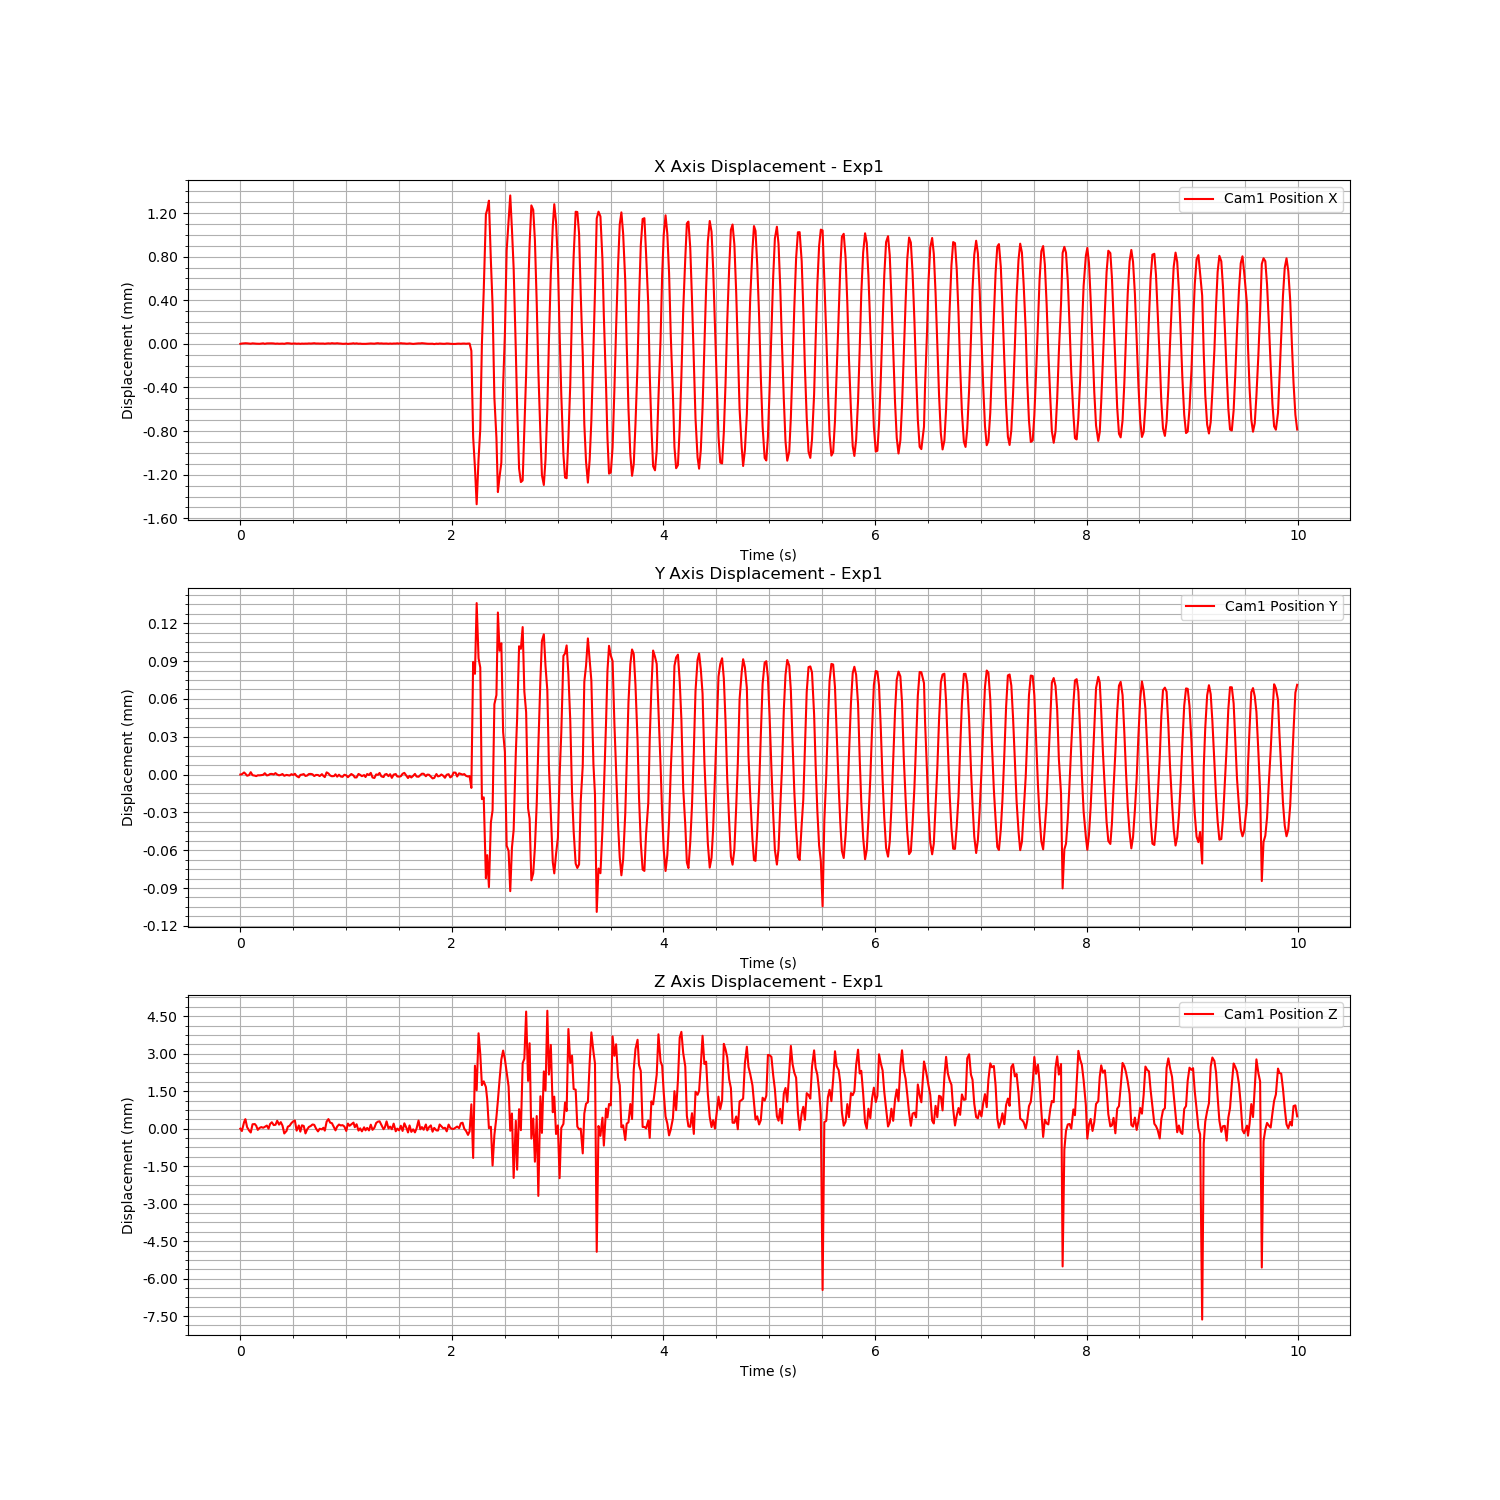

The file beside this chart, header and first rows:
Time (s), Cam1 Fiducial ID, Cam1 Position X, Cam1 Position Y, Cam1 Position Z, Cam1 Rotation X, Cam1 Rotation Y, Cam1 Rotation Z, Cam1 Rotation W
1723500386, 9, 0.003351, 0.001901, 1.681, 0.9313, -0.01886, -0.3629, 0.02489
1723500386, 9, 0.003355, 0.001901, 1.681, 0.9313, -0.01881, -0.363, 0.02478
1723500386, 9, 0.003356, 0.001903, 1.681, 0.9314, -0.01889, -0.3628, 0.02469
1723500386, 9, 0.003357, 0.001902, 1.681, 0.9314, -0.01885, -0.3626, 0.02471
1723500386, 9, 0.003356, 0.0019, 1.681, 0.9313, -0.01878, -0.3628, 0.02491
1723500386, 9, 0.003355, 0.001901, 1.681, 0.9313, -0.01885, -0.3629, 0.02483
1723500386, 9, 0.003353, 0.001903, 1.681, 0.9313, -0.01877, -0.3629, 0.02491
1723500386, 9, 0.003356, 0.0019, 1.681, 0.9313, -0.01874, -0.3628, 0.02481
1723500386, 9, 0.003354, 0.0019, 1.681, 0.9314, -0.01881, -0.3626, 0.02492
1723500386, 9, 0.003353, 0.0019, 1.681, 0.9313, -0.01878, -0.3628, 0.02494
1723500386, 9, 0.003353, 0.0019, 1.681, 0.9313, -0.01882, -0.3629, 0.0247
1723500386, 9, 0.003352, 0.0019, 1.681, 0.9313, -0.01883, -0.3628, 0.02469
1723500386, 9, 0.003354, 0.001901, 1.681, 0.9313, -0.01876, -0.3628, 0.02473
1723500386, 9, 0.003356, 0.001901, 1.681, 0.9313, -0.01878, -0.3629, 0.02473
1723500386, 9, 0.003352, 0.001902, 1.681, 0.9313, -0.01879, -0.3628, 0.02491
1723500386, 9, 0.003356, 0.0019, 1.681, 0.9313, -0.01882, -0.3629, 0.02475
1723500386, 9, 0.003356, 0.001901, 1.681, 0.9313, -0.0188, -0.3628, 0.02491
1723500386, 9, 0.003357, 0.001901, 1.681, 0.9313, -0.0188, -0.3628, 0.02472
1723500386, 9, 0.003356, 0.001901, 1.681, 0.9314, -0.01875, -0.3628, 0.02486
1723500386, 9, 0.003355, 0.001901, 1.681, 0.9313, -0.01879, -0.3629, 0.02473
1723500386, 9, 0.003353, 0.001902, 1.681, 0.9313, -0.01878, -0.3628, 0.02487
1723500386, 9, 0.003354, 0.001901, 1.681, 0.9314, -0.01881, -0.3628, 0.02473
1723500386, 9, 0.003352, 0.0019, 1.681, 0.9314, -0.01881, -0.3628, 0.02486
1723500386, 9, 0.003354, 0.001901, 1.681, 0.9314, -0.01883, -0.3627, 0.02488
1723500386, 9, 0.003354, 0.001901, 1.681, 0.9313, -0.0188, -0.3628, 0.02481
1723500386, 9, 0.003352, 0.0019, 1.681, 0.9313, -0.01875, -0.3629, 0.02484
1723500386, 9, 0.003357, 0.001901, 1.681, 0.9313, -0.01876, -0.3628, 0.02487
1723500386, 9, 0.003357, 0.0019, 1.681, 0.9314, -0.01874, -0.3628, 0.025
1723500386, 9, 0.003356, 0.0019, 1.681, 0.9314, -0.01876, -0.3627, 0.02483
1723500386, 9, 0.003353, 0.001901, 1.681, 0.9314, -0.01881, -0.3626, 0.02477
1723500386, 9, 0.003354, 0.001901, 1.681, 0.9314, -0.01879, -0.3627, 0.02478
1723500386, 9, 0.003355, 0.001902, 1.681, 0.9314, -0.0188, -0.3627, 0.0247
1723500386, 9, 0.003353, 0.0019, 1.681, 0.9313, -0.01881, -0.3628, 0.02487
1723500386, 9, 0.003354, 0.001899, 1.681, 0.9313, -0.01884, -0.3628, 0.02472
1723500386, 9, 0.003352, 0.001901, 1.681, 0.9313, -0.01878, -0.3628, 0.02478
1723500386, 9, 0.003354, 0.001901, 1.681, 0.9313, -0.01884, -0.3629, 0.02472
1723500386, 9, 0.003353, 0.001901, 1.681, 0.9313, -0.01884, -0.3628, 0.0249
1723500387, 9, 0.003354, 0.0019, 1.681, 0.9313, -0.01881, -0.363, 0.02474
1723500387, 9, 0.003354, 0.0019, 1.681, 0.9314, -0.01882, -0.3628, 0.02475
1723500387, 9, 0.003355, 0.001901, 1.681, 0.9313, -0.01884, -0.3629, 0.02492
1723500387, 9, 0.003354, 0.001901, 1.681, 0.9313, -0.01878, -0.3628, 0.02474
1723500387, 9, 0.003355, 0.001901, 1.681, 0.9314, -0.01879, -0.3628, 0.02477
1723500387, 9, 0.003357, 0.0019, 1.681, 0.9313, -0.01878, -0.3628, 0.02486
1723500387, 9, 0.003355, 0.001901, 1.681, 0.9313, -0.01884, -0.3628, 0.02478
1723500387, 9, 0.003355, 0.001901, 1.681, 0.9313, -0.01876, -0.3628, 0.02484
1723500387, 9, 0.003354, 0.0019, 1.681, 0.9313, -0.01876, -0.3628, 0.02482
1723500387, 9, 0.003355, 0.001901, 1.681, 0.9313, -0.01875, -0.3629, 0.02473
1723500387, 9, 0.003354, 0.0019, 1.681, 0.9313, -0.01879, -0.3629, 0.02488
1723500387, 9, 0.003352, 0.001899, 1.681, 0.9313, -0.01878, -0.3629, 0.02472
1723500387, 9, 0.003355, 0.001903, 1.681, 0.9314, -0.01884, -0.3628, 0.02481
1723500387, 9, 0.003356, 0.001902, 1.681, 0.9313, -0.0188, -0.3628, 0.02467
1723500387, 9, 0.003354, 0.0019, 1.681, 0.9314, -0.01887, -0.3628, 0.02476
1723500387, 9, 0.003358, 0.0019, 1.681, 0.9314, -0.01874, -0.3627, 0.02482
1723500387, 9, 0.003355, 0.0019, 1.681, 0.9313, -0.01881, -0.3628, 0.02473
1723500387, 9, 0.003355, 0.001901, 1.681, 0.9314, -0.01875, -0.3627, 0.02495
1723500387, 9, 0.003357, 0.001899, 1.681, 0.9313, -0.01886, -0.3628, 0.02473
1723500387, 9, 0.003355, 0.001901, 1.681, 0.9314, -0.0188, -0.3627, 0.02476
1723500387, 9, 0.003354, 0.001899, 1.681, 0.9314, -0.01875, -0.3628, 0.02485
1723500387, 9, 0.003352, 0.001899, 1.681, 0.9314, -0.01872, -0.3627, 0.02482
1723500387, 9, 0.003352, 0.001901, 1.681, 0.9314, -0.01875, -0.3628, 0.02482
... 540 more rows
